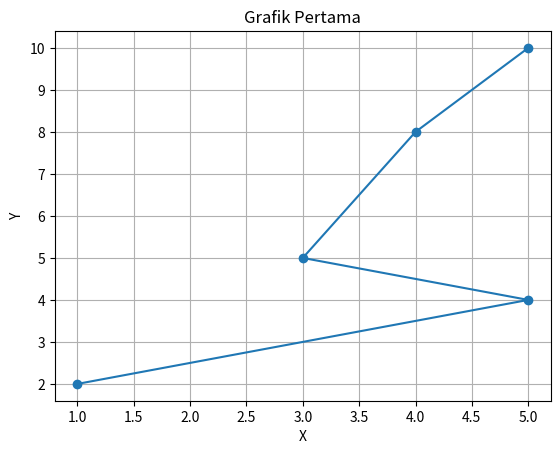

Write Python code to recreate this figure.
import matplotlib.pyplot as plt

x = [1, 5, 3, 4, 5]
y = [2, 4, 5, 8, 10]

plt.plot(x, y, marker="o")
plt.title("Grafik Pertama")
plt.xlabel("X")
plt.ylabel("Y")
plt.grid(True)
plt.show()
